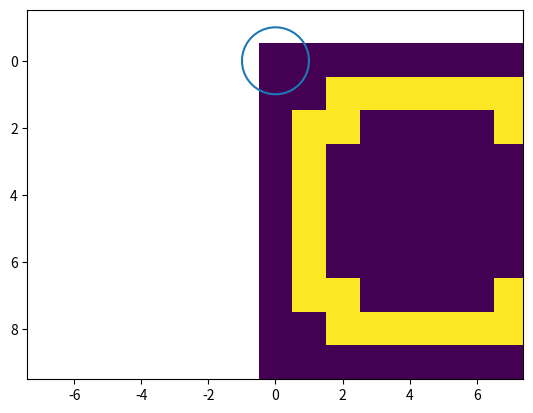
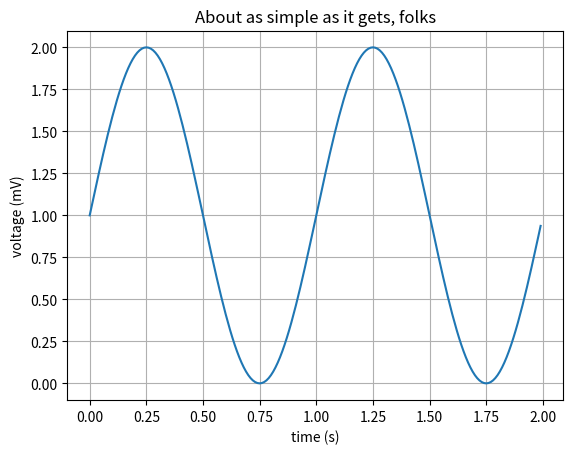

Here is the Python script that generated these plots, in order:
import numpy as np
import matplotlib.pyplot as plt
from math import pi

pixels=[
[0,0,0,0,0,0,0,0,0,0],
[0,0,1,1,1,1,1,1,0,0],
[0,1,1,0,0,0,0,1,1,0],
[0,1,0,0,0,0,0,0,1,0],
[0,1,0,0,0,0,0,0,1,0],
[0,1,0,0,0,0,0,0,1,0],
[0,1,0,0,0,0,0,0,1,0],
[0,1,1,0,0,0,0,1,1,0],
[0,0,1,1,1,1,1,1,0,0],
[0,0,0,0,0,0,0,0,0,0]]

image=np.array(pixels)
plt.imshow(image)

plt.axis('equal')
plt.xlim(-3,3)

t = np.linspace(0, 2*pi, 40)
x = np.cos(t)
y = np.sin(t)

plt.plot(x, y)

# Data for plotting
t = np.arange(0.0, 2.0, 0.01)
s = 1 + np.sin(2 * np.pi * t)

fig, ax = plt.subplots()
ax.plot(t, s)

ax.set(xlabel='time (s)', ylabel='voltage (mV)',
       title='About as simple as it gets, folks')
ax.grid()

fig.savefig("test.png")
plt.show()


